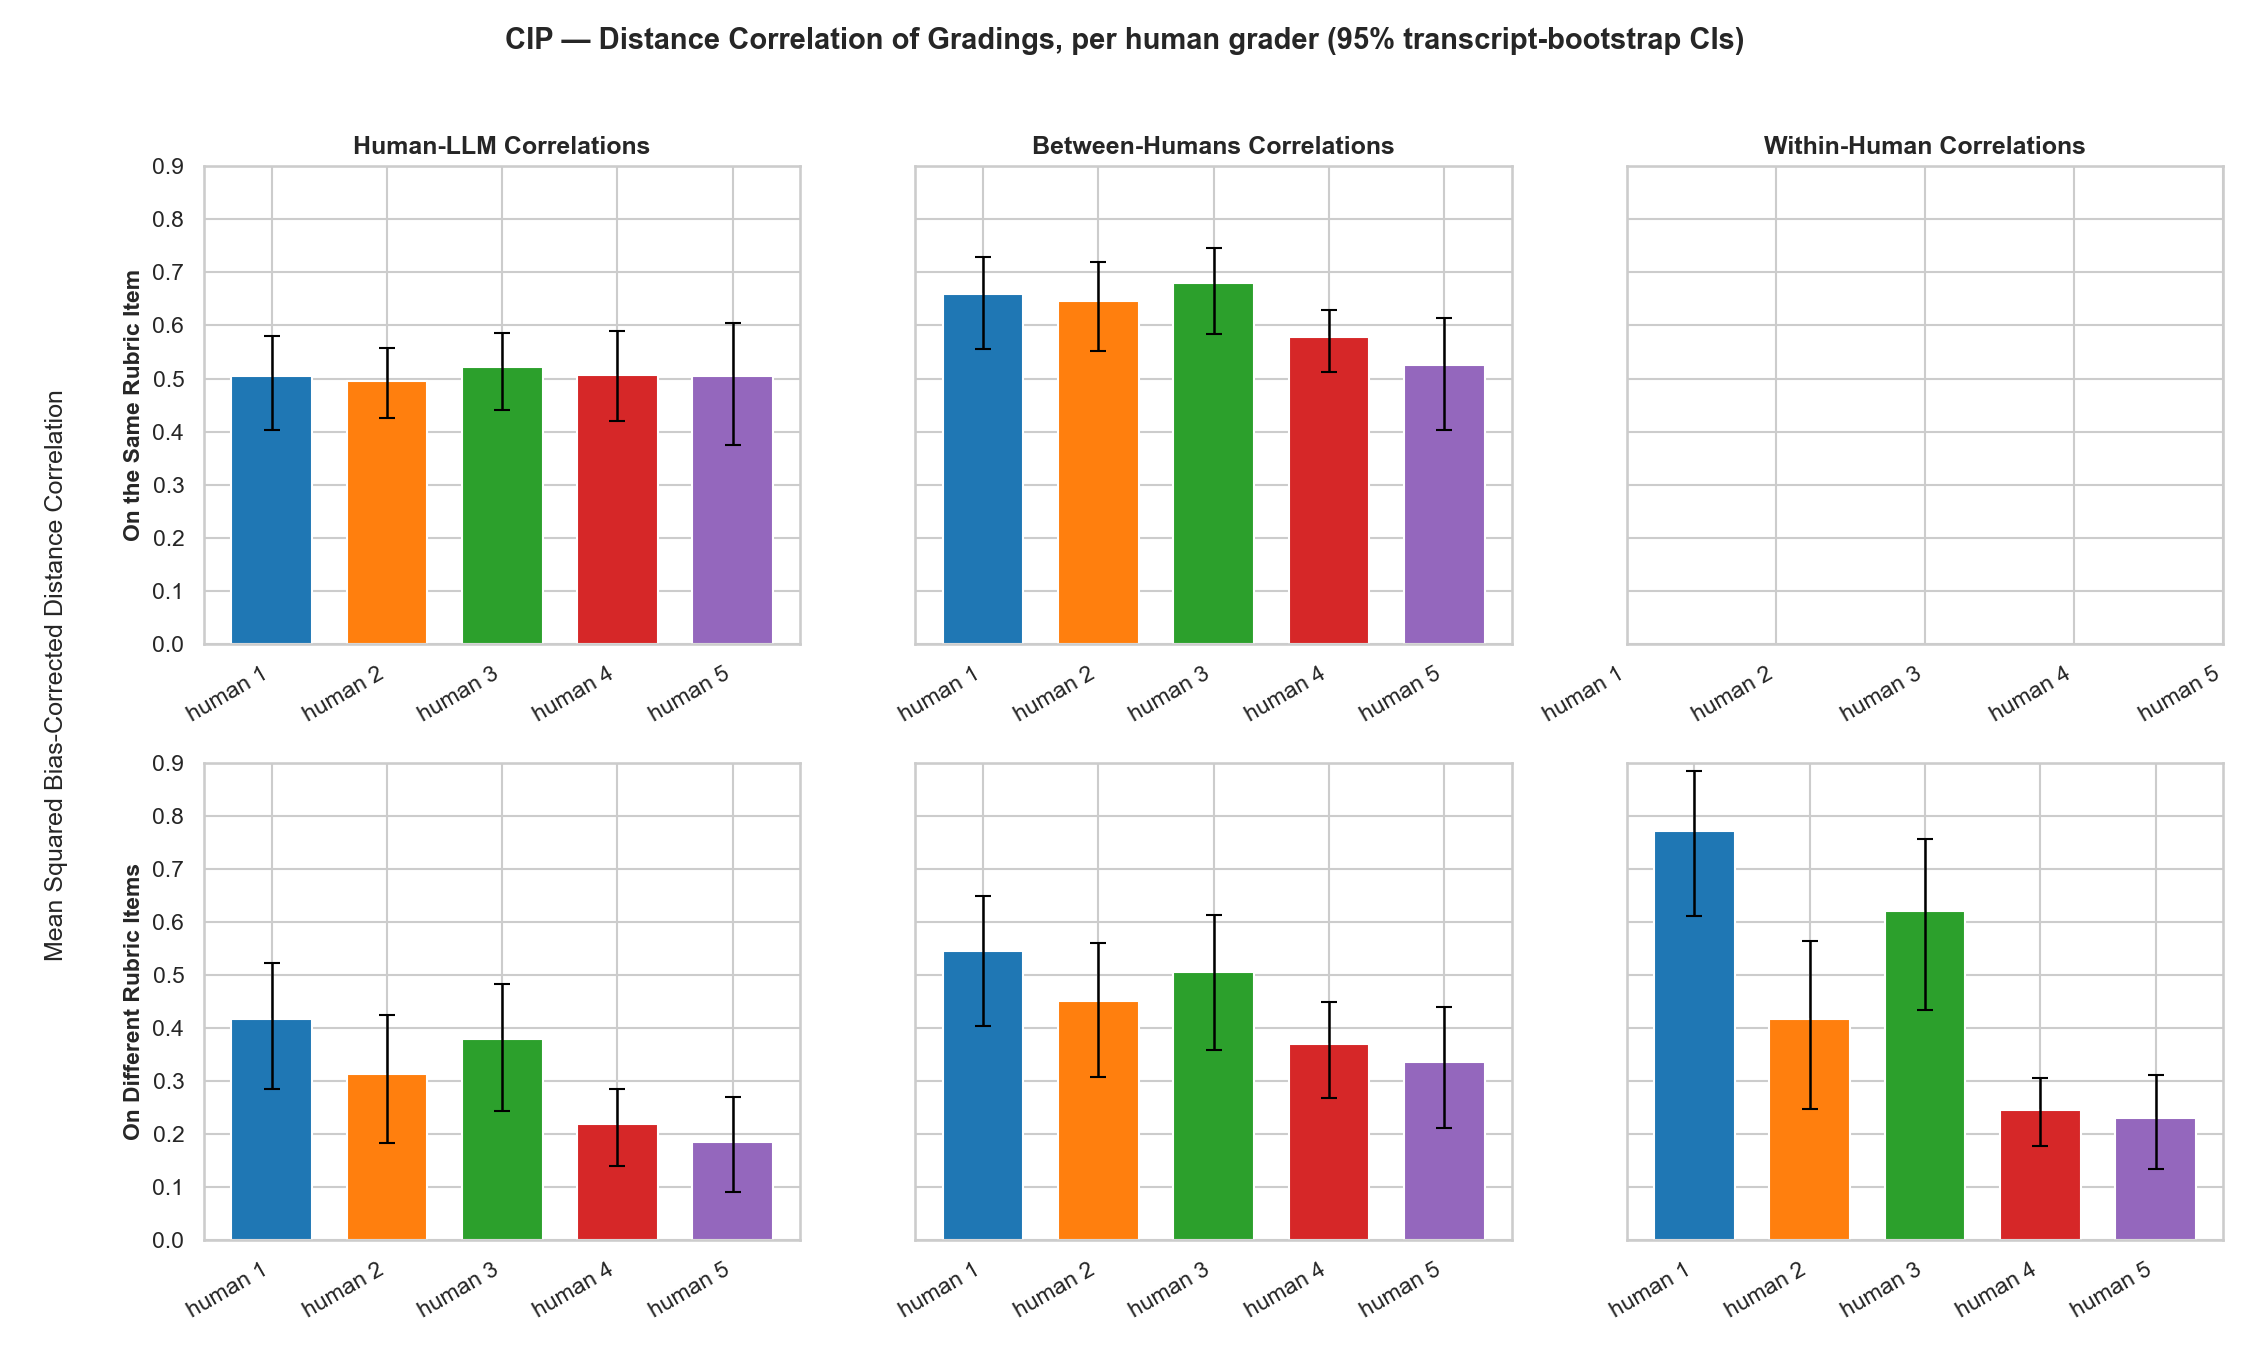

The data file committed next to this chart (first rows):
human, row, col, dcor2, ci_lo, ci_hi
human_1, On Different Rubric Items, Between-Humans Correlations, 0.5437, 0.4027, 0.6479
human_1, On Different Rubric Items, Human-LLM Correlations, 0.4169, 0.2846, 0.5215
human_1, On Different Rubric Items, Within-Human Correlations, 0.7712, 0.6112, 0.8838
human_1, On the Same Rubric Item, Between-Humans Correlations, 0.659, 0.5558, 0.73
human_1, On the Same Rubric Item, Human-LLM Correlations, 0.5047, 0.4035, 0.5803
human_2, On Different Rubric Items, Between-Humans Correlations, 0.4494, 0.3076, 0.5605
human_2, On Different Rubric Items, Human-LLM Correlations, 0.3132, 0.1822, 0.4238
human_2, On Different Rubric Items, Within-Human Correlations, 0.4157, 0.2463, 0.5634
human_2, On the Same Rubric Item, Between-Humans Correlations, 0.646, 0.5525, 0.7192
human_2, On the Same Rubric Item, Human-LLM Correlations, 0.4956, 0.4246, 0.5574
human_3, On Different Rubric Items, Between-Humans Correlations, 0.5055, 0.3583, 0.6123
human_3, On Different Rubric Items, Human-LLM Correlations, 0.3777, 0.2437, 0.4825
human_3, On Different Rubric Items, Within-Human Correlations, 0.6199, 0.4324, 0.7559
human_3, On the Same Rubric Item, Between-Humans Correlations, 0.6805, 0.5836, 0.7463
human_3, On the Same Rubric Item, Human-LLM Correlations, 0.5211, 0.4402, 0.5863
human_4, On Different Rubric Items, Between-Humans Correlations, 0.3694, 0.2672, 0.4492
human_4, On Different Rubric Items, Human-LLM Correlations, 0.2181, 0.1381, 0.2844
human_4, On Different Rubric Items, Within-Human Correlations, 0.2438, 0.1776, 0.3046
human_4, On the Same Rubric Item, Between-Humans Correlations, 0.5779, 0.5121, 0.6298
human_4, On the Same Rubric Item, Human-LLM Correlations, 0.5074, 0.4197, 0.589
human_5, On Different Rubric Items, Between-Humans Correlations, 0.3359, 0.211, 0.4392
human_5, On Different Rubric Items, Human-LLM Correlations, 0.1837, 0.08908, 0.2693
human_5, On Different Rubric Items, Within-Human Correlations, 0.2289, 0.1329, 0.31
human_5, On the Same Rubric Item, Between-Humans Correlations, 0.5255, 0.4023, 0.615
human_5, On the Same Rubric Item, Human-LLM Correlations, 0.5049, 0.3741, 0.6052
